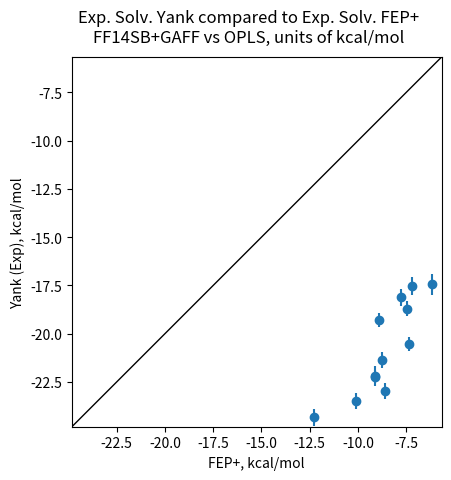

Reproduce this figure in Python.
import numpy as np
import matplotlib.pyplot as plt

yankfe = [
-20.526,
-24.326,
-23.486,
-19.293,
-18.701,
-17.449,
-18.121,
-17.548,
-22.969,
-22.231,
-21.358,
-22.199,
]
yankerr = [
0.36,
0.444,
0.413,
0.353,
0.37,
0.526,
0.431,
0.456,
0.414,
0.336,
0.411,
0.527,
]

fepp = [-7.33521551,
-12.27822214,
-10.09261675,
-8.898817134,
-7.460412958,
-6.170323326,
-7.745894749,
-7.197390312,
-8.596160664,
-9.139049089,
-8.72836985,
-9.139049089,
]

f,a = plt.subplots(1,1)
a.errorbar(fepp, yankfe, yerr=yankerr, fmt='o')
mm = [min([min(fepp), min(yankfe)])-0.5, max([max(fepp), max(yankfe)])+0.5]
a.plot(mm, mm, lw=1, c='k')
ylim = [mm[0], max(yankfe) + 0.5]
a.set_xlim(mm)
a.set_ylim(mm)
a.set_aspect('equal', 'box')

a.set_xlabel("FEP+, kcal/mol")
a.set_ylabel("Yank (Exp), kcal/mol")
f.suptitle("Exp. Solv. Yank compared to Exp. Solv. FEP+\n"
           "FF14SB+GAFF vs OPLS, units of kcal/mol")
f.savefig("exphinge_vs_fepp.png", bbox_inches='tight')
plt.show()
